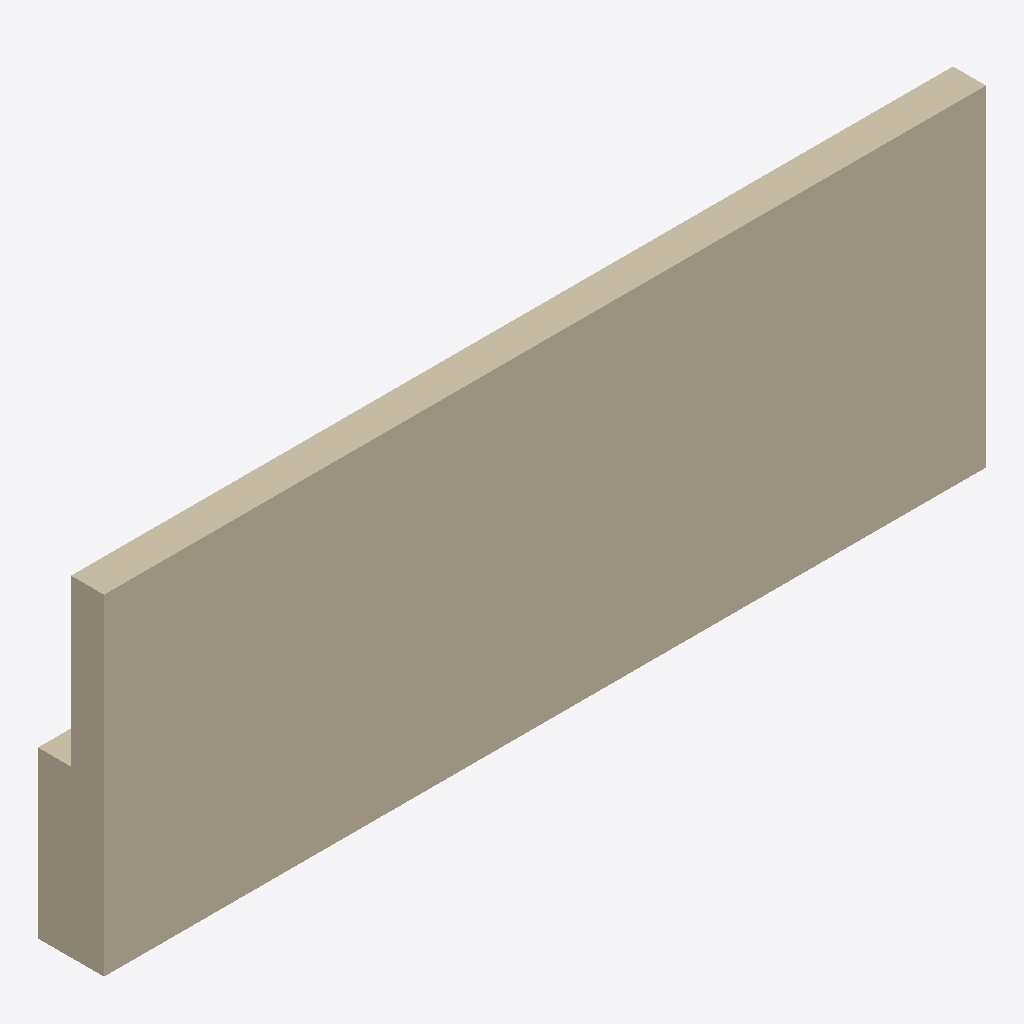
Isometric view of an IFC building model (IFC-SPF (STEP), schema IFC4X3, length unit metre), seen from the south-west, elements coloured by IFC class: 2 walls (beige).
Extent 8.0 m × 0.6 m × 3.0 m (x, y, z). Elements (2): 2 IfcWall.

HEADER;
FILE_DESCRIPTION(('ViewDefinition[DesignTransferView]'),'2;1');
FILE_NAME('/dev/null','2026-03-23T21:16:55+01:00',(''),(''),'IfcOpenShell 0.8.3.post2','IfcOpenShell 0.8.3.post2','Nobody');
FILE_SCHEMA(('IFC4X3'));
ENDSEC;
DATA;
#1=IFCPROJECT('2YNxHTjdjAWApgg$WRz55q',$,'Thesis Test T9','T9 — Abgestufte Stützmauer als 2 separate Elemente (oberer Steg + unterer Sockel)',$,$,$,(#10),#5);
#12=IFCSITE('2$icAFKpPEMed1E7j$2Iqa',$,'Testgelände',$,$,$,$,$,$,$,$,$,$,$);
#49=IFCWALL('26pBB4dl9999tOAj5CcqpH',$,'Oberer Steg T9',$,$,#84,#48,$,.RETAININGWALL.);
#78=IFCWALL('1dpwu0BFrB$Bf050KsvyO_',$,'Unterer Sockel T9',$,$,#89,#77,$,.RETAININGWALL.);
ENDSEC;
